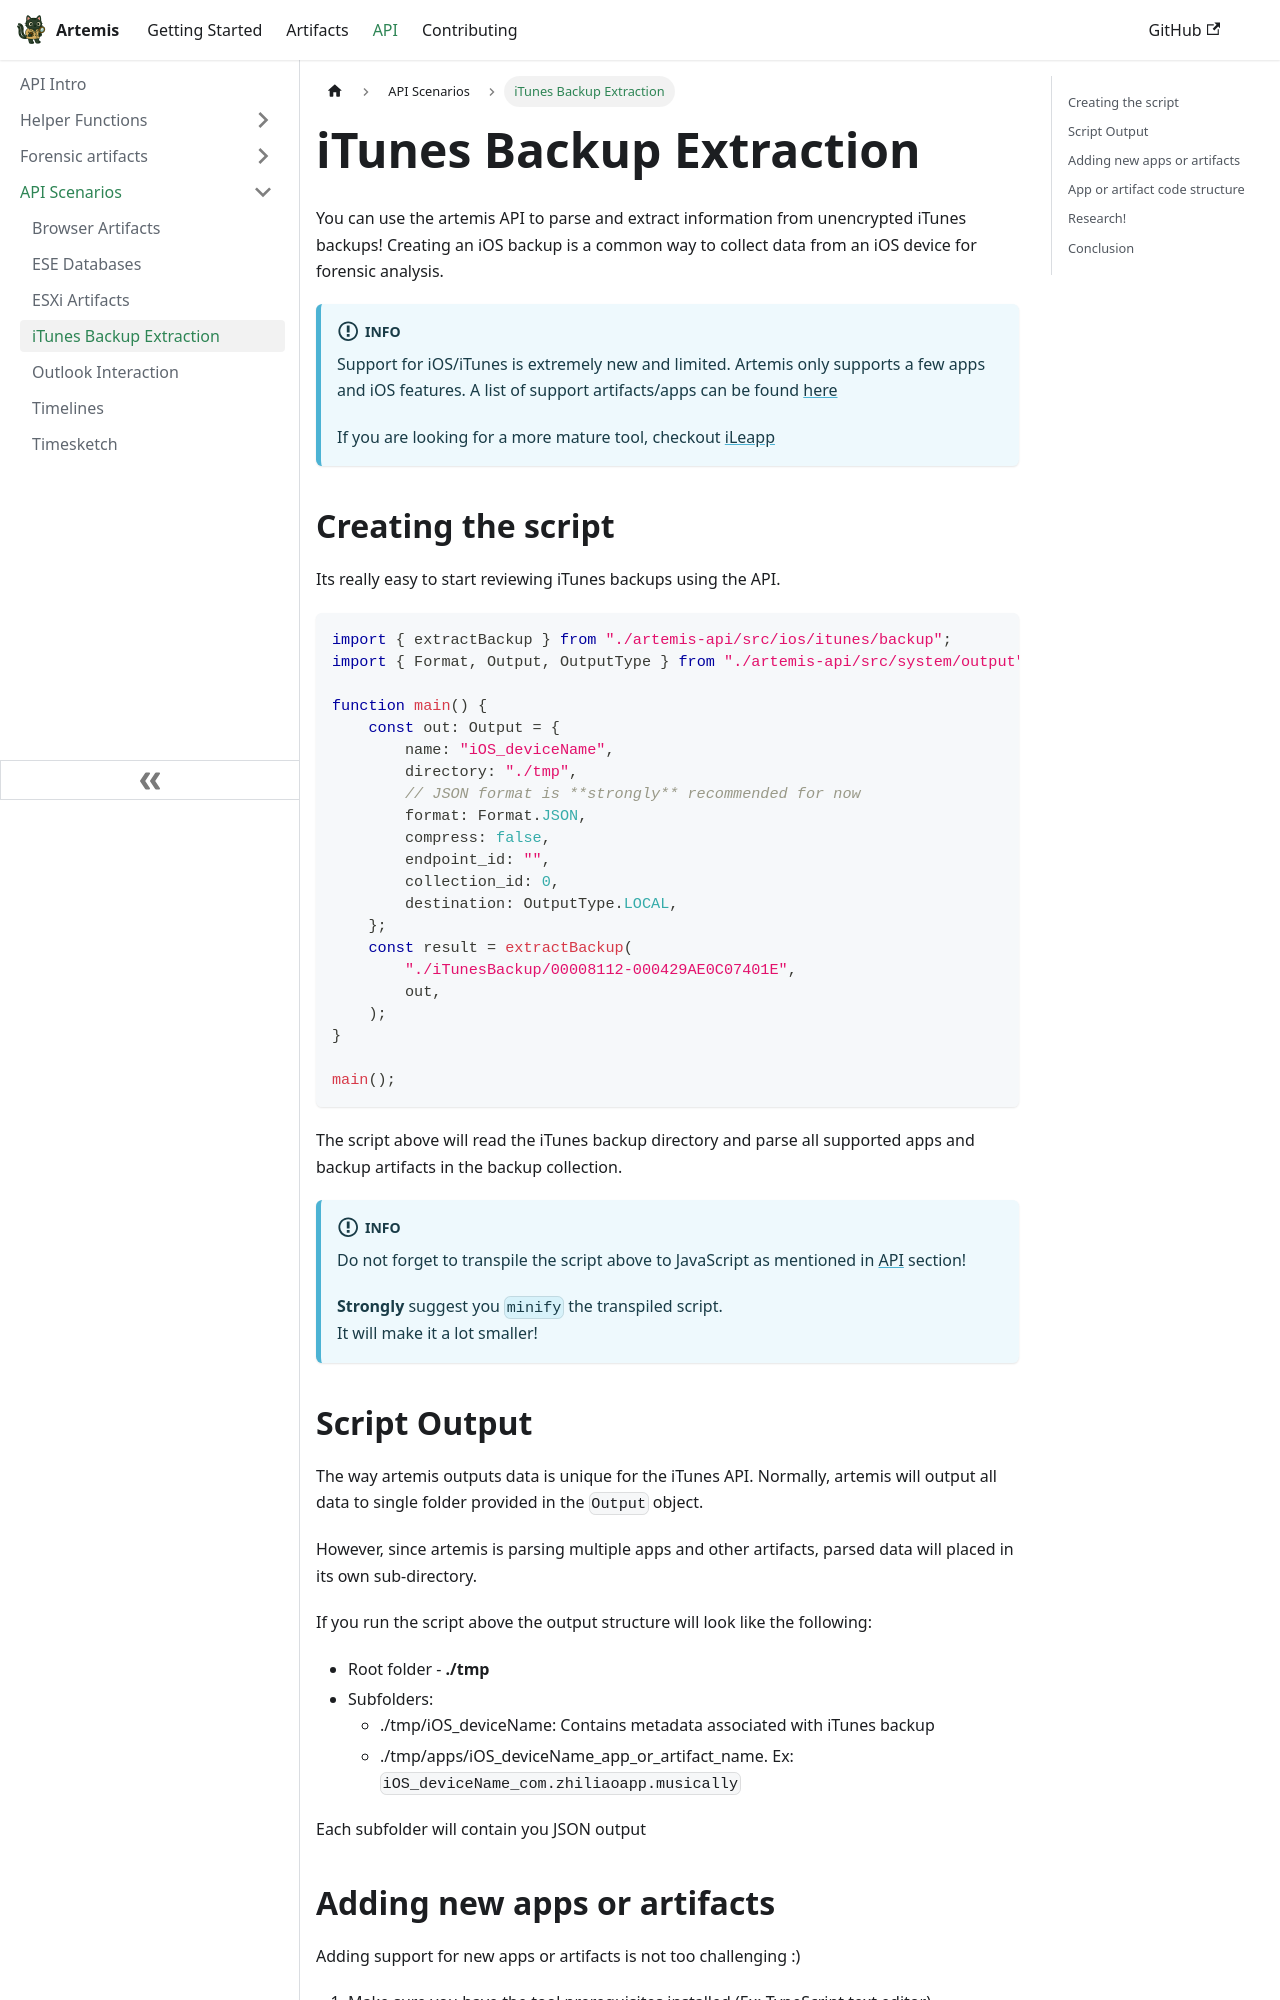

repository: puffyCid/artemis-api · page: docs/API/API Scenarios/itunes.html · generator: docusaurus

---
description: How to parse unencrypted iTunes backups!
---

# iTunes Backup Extraction

You can use the artemis API to parse and extract information from unencrypted
iTunes backups! Creating an iOS backup is a common way to collect data from an
iOS device for forensic analysis.

:::info

Support for iOS/iTunes is extremely new and limited. Artemis only supports a few
apps and iOS features. A list of support artifacts/apps can be found
[here](../../Artifacts/ios.md)

If you are looking for a more mature tool, checkout
[iLeapp](https://github.com/abrignoni/iLEAPP)

:::

## Creating the script

Its really easy to start reviewing iTunes backups using the API.

```typescript
import { extractBackup } from "./artemis-api/src/ios/itunes/backup";
import { Format, Output, OutputType } from "./artemis-api/src/system/output";

function main() {
    const out: Output = {
        name: "iOS_deviceName",
        directory: "./tmp",
        // JSON format is **strongly** recommended for now
        format: Format.JSON,
        compress: false,
        endpoint_id: "",
        collection_id: 0,
        destination: OutputType.LOCAL,
    };
    const result = extractBackup(
        "./iTunesBackup/00008112-000429AE0C07401E",
        out,
    );
}

main();
```

The script above will read the iTunes backup directory and parse all supported
apps and backup artifacts in the backup collection.

:::info

Do not forget to transpile the script above to JavaScript as mentioned in
[API](../../Intro/Scripting/bundling.md) section!

**Strongly** suggest you `minify` the transpiled script.\
It will make it a lot smaller!

:::

## Script Output

The way artemis outputs data is unique for the iTunes API. Normally, artemis
will output all data to single folder provided in the `Output` object.

However, since artemis is parsing multiple apps and other artifacts, parsed data
will placed in its own sub-directory.

If you run the script above the output structure will look like the following:

- Root folder - **./tmp**
- Subfolders:
  - ./tmp/iOS_deviceName: Contains metadata associated with iTunes backup
  - ./tmp/apps/iOS_deviceName_app_or_artifact_name. Ex:
    `iOS_deviceName_com.zhiliaoapp.musically`

Each subfolder will contain you JSON output

## Adding new apps or artifacts

Adding support for new apps or artifacts is not too challenging :)

1. Make sure you have the tool prerequisites installed (Ex: TypeScript text editor)
2. Clone the artemis-api repo (https://github.com/puffyCid/artemis-api.git)
3. To add support for a new app, create a folder under
   `./src/ios/apps/<app name>`\
   To add support for a new artifact, create a folder under
   `./src/ios/domains/<artifact domain name>`
